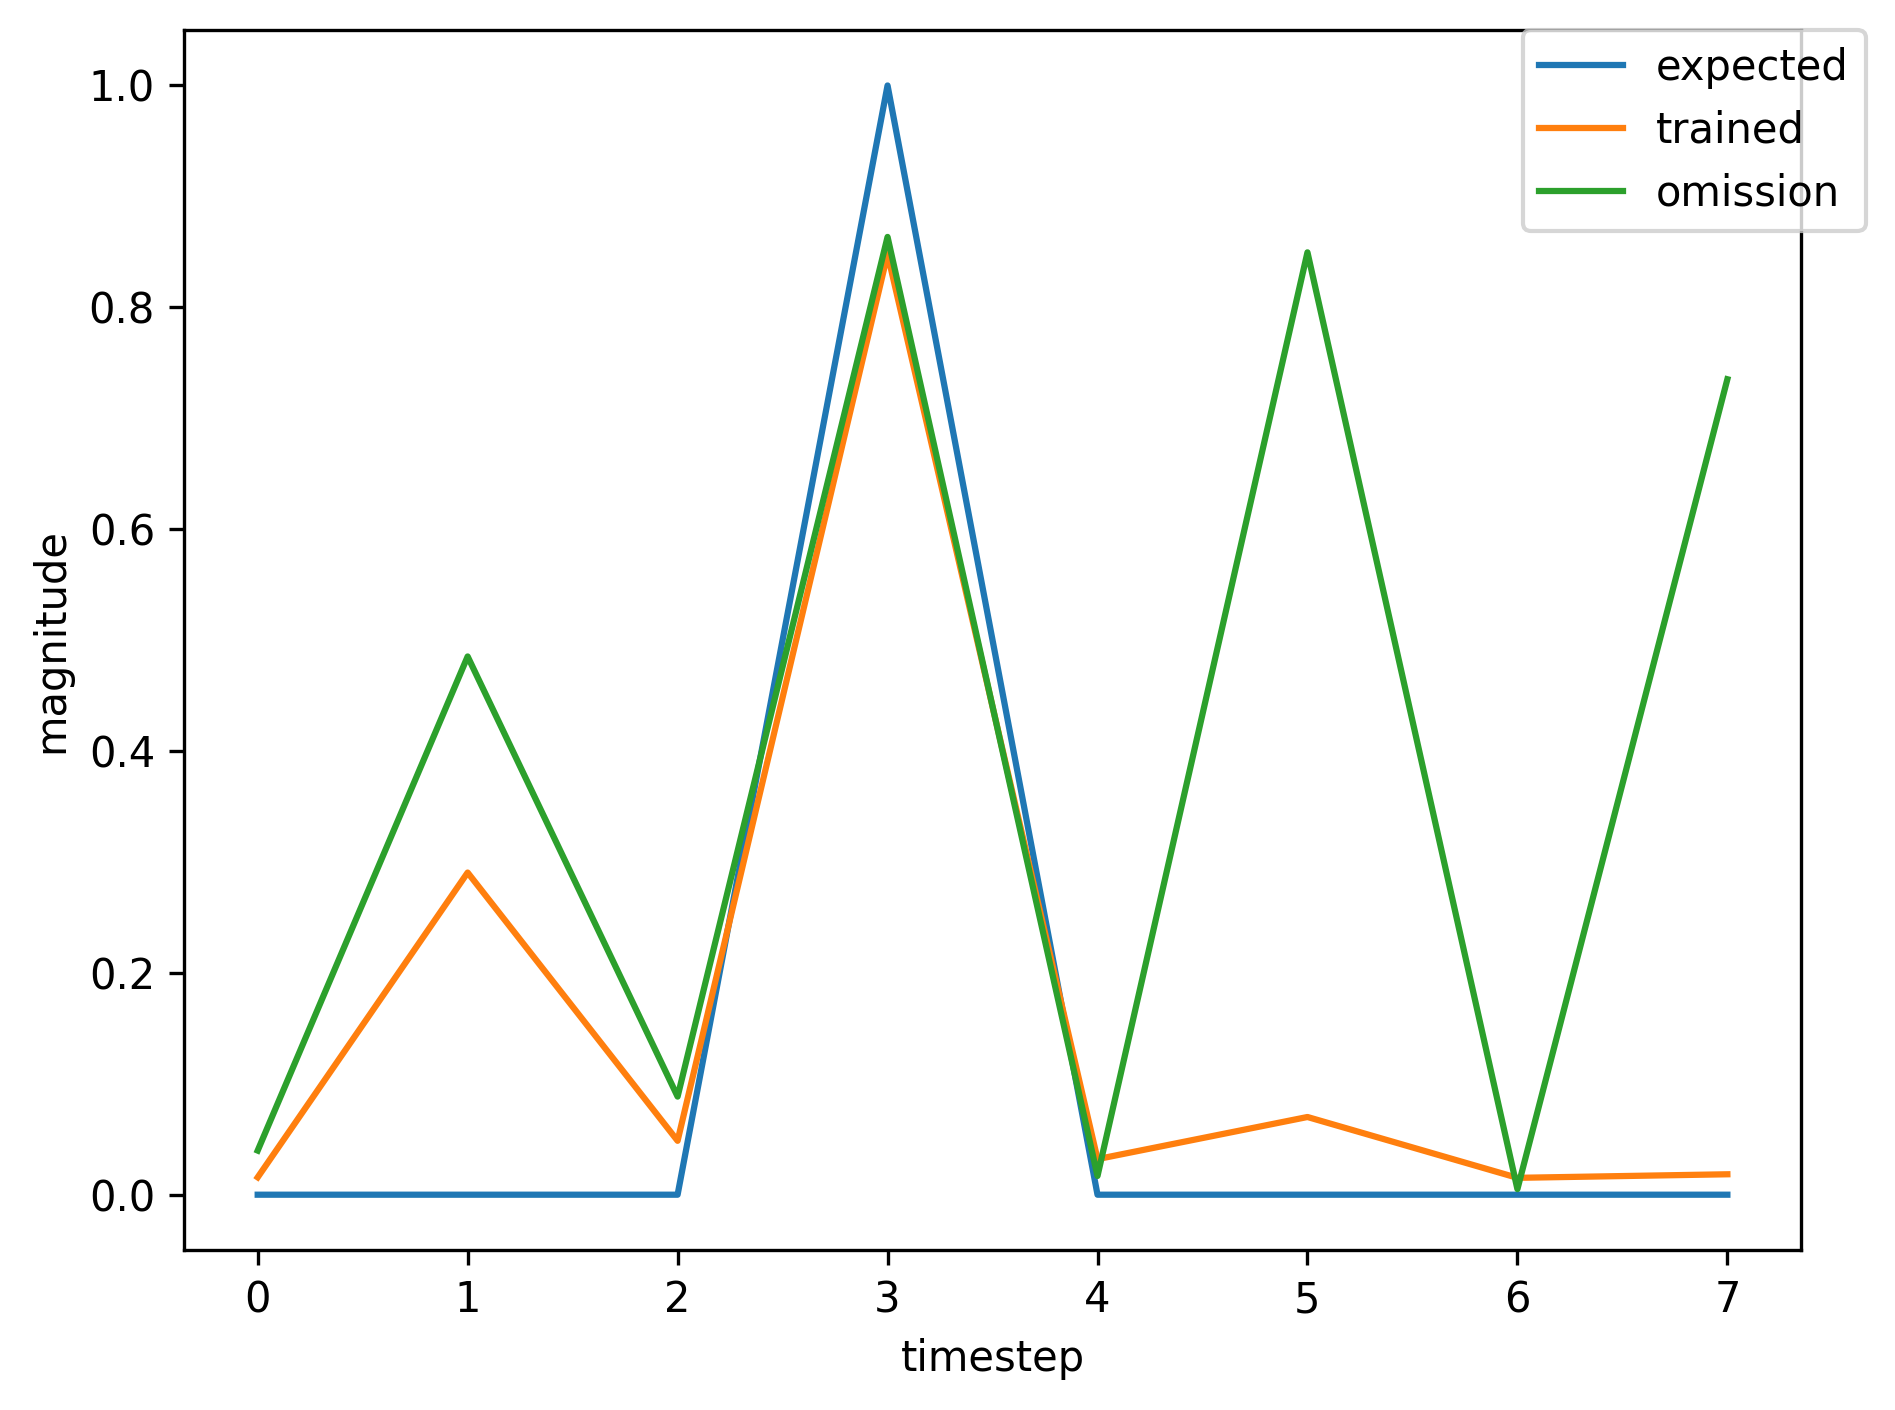

Data behind this chart, as committed beside it:
, input, expected_output, network_output
0, 1.0, 0, 0.6279
1, 0.0, 0, 0.2731
2, 0.0, 0, 0.5784
3, 2.0, 1, 0.0357
4, 0.0, 0, 0.106
5, 0.0, 0, 0.004935
6, 1.0, 0, 0.1297
7, 0.0, 0, 0.06605
8, 0.0, 0, 0.1758
9, 2.0, 1, 0.3611
10, 0.0, 0, 0.1281
11, 0.0, 0, 0.01163
12, 0.0, 0, 0.02419
13, 1.0, 0, 0.02069
14, 0.0, 0, 0.4375
15, 0.0, 0, 0.06057
16, 2.0, 1, 0.8741
17, 0.0, 0, 0.01358
18, 0.0, 0, 0.06651
19, 0.0, 0, 0.01964
20, 0.0, 0, 0.01581
21, 1.0, 0, 0.06774
22, 0.0, 0, 0.3984
23, 0.0, 0, 0.1235
24, 2.0, 1, 0.7933
25, 0.0, 0, 0.02089
26, 0.0, 0, 0.03945
27, 0.0, 0, 0.02249
28, 0.0, 0, 0.0135
29, 1.0, 0, 0.09472
30, 0.0, 0, 0.3883
31, 0.0, 0, 0.1543
32, 2.0, 1, 0.7645
33, 0.0, 0, 0.02539
34, 0.0, 0, 0.03366
35, 0.0, 0, 0.02264
36, 1.0, 0, 0.01331
37, 0.0, 0, 0.3141
38, 0.0, 0, 0.04838
39, 2.0, 1, 0.8596
40, 0.0, 0, 0.02849
41, 0.0, 0, 0.07265
42, 1.0, 0, 0.01573
43, 0.0, 0, 0.1089
44, 0.0, 0, 0.008406
45, 2.0, 1, 0.5986
46, 0.0, 0, 0.03745
47, 0.0, 0, 0.0331
48, 0.0, 0, 0.01869
49, 0.0, 0, 0.02008
50, 1.0, 0, 0.08152
51, 0.0, 0, 0.5434
52, 0.0, 0, 0.116
53, 2.0, 1, 0.8582
54, 0.0, 0, 0.009556
55, 0.0, 0, 0.05394
56, 1.0, 0, 0.02215
57, 0.0, 0, 0.1004
58, 0.0, 0, 0.01429
59, 2.0, 1, 0.6
... 305 more rows
